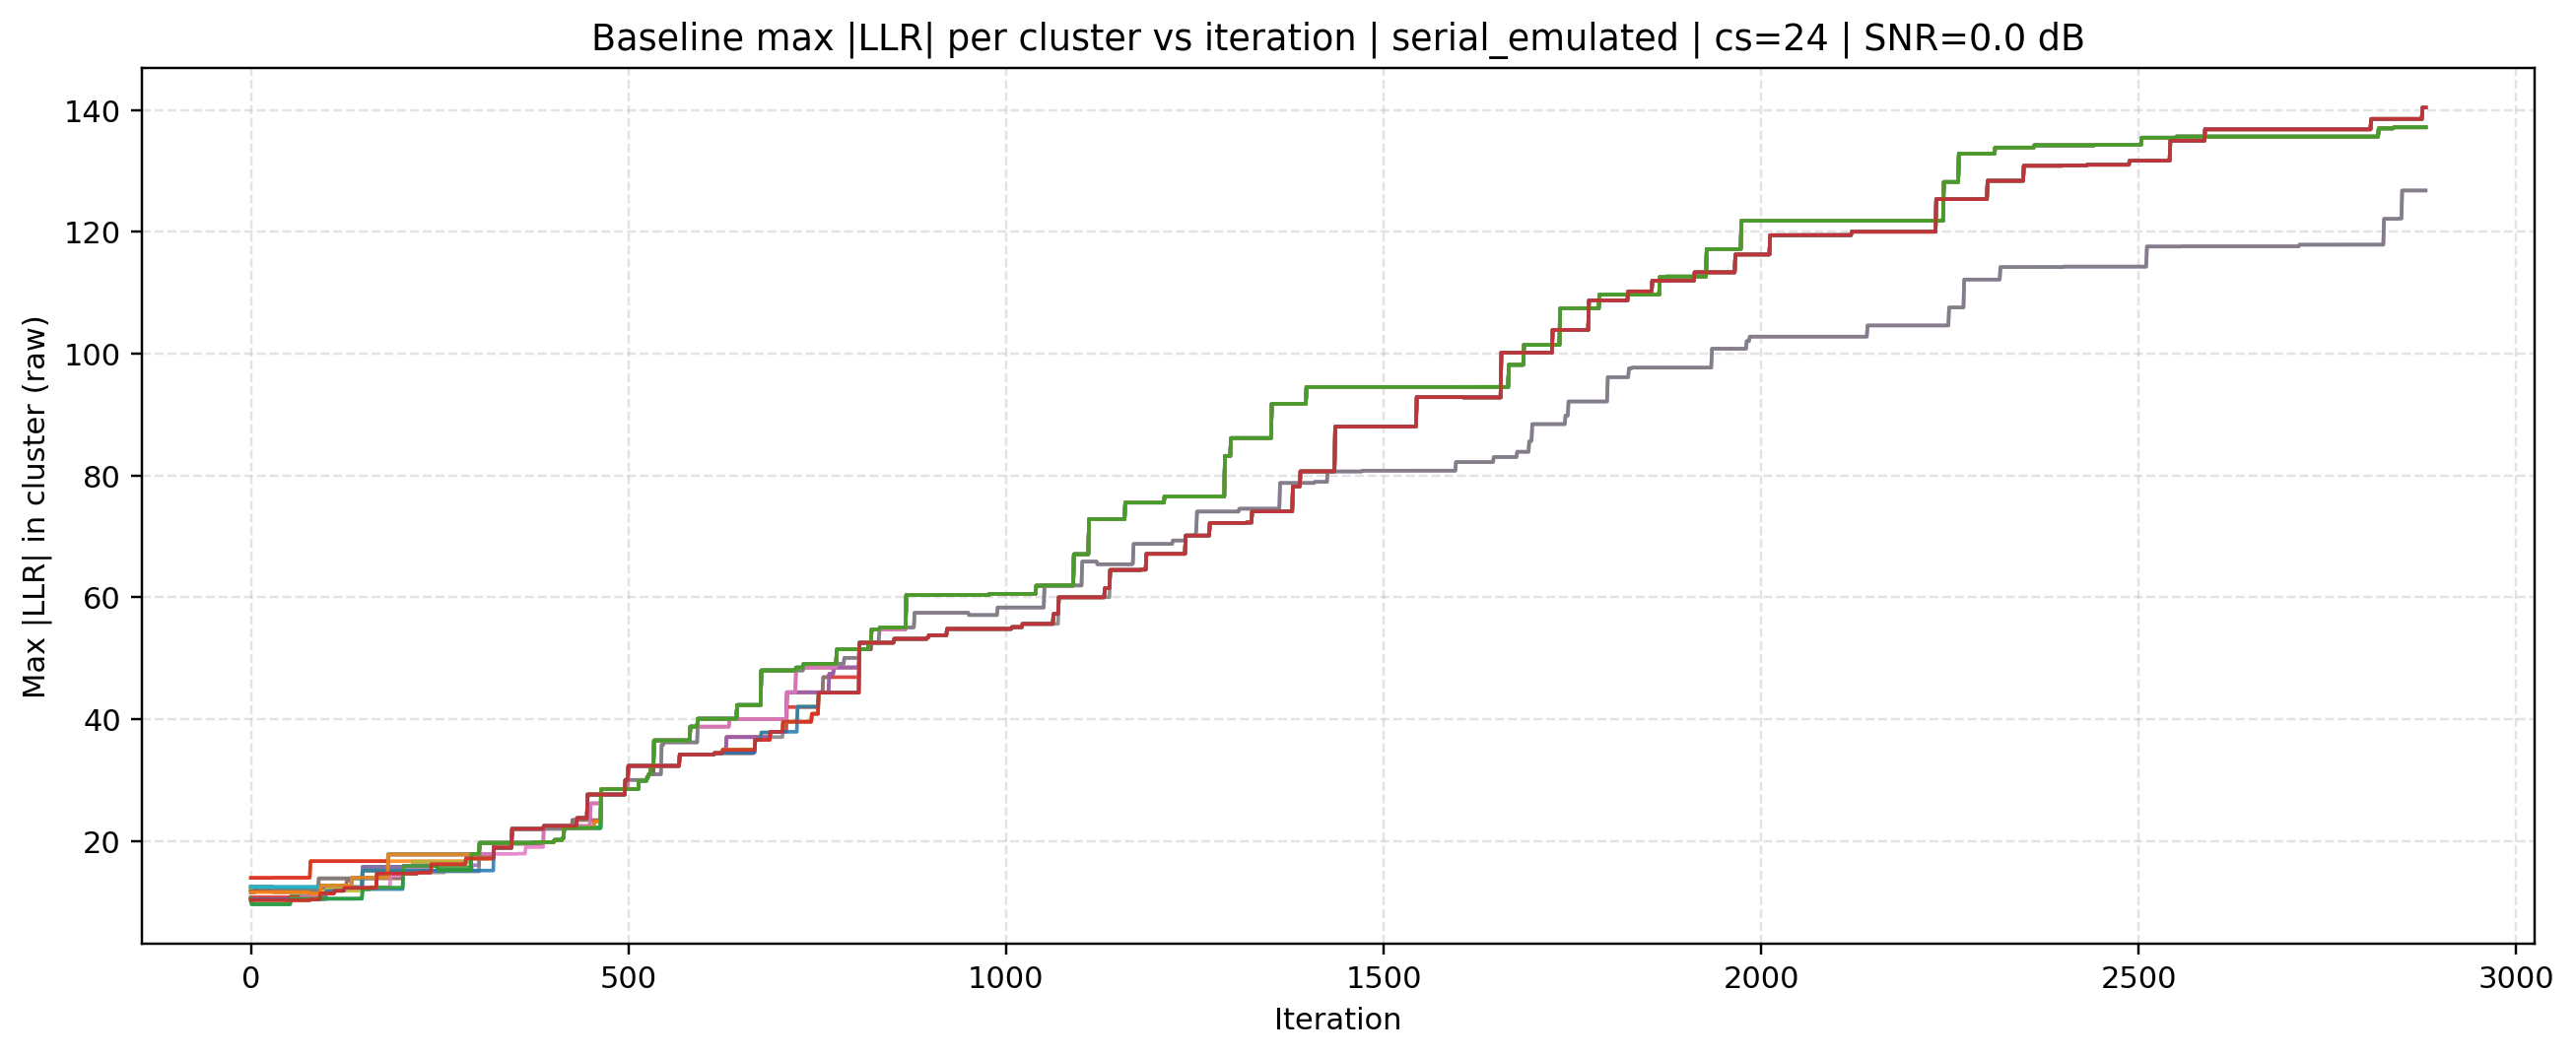

Data behind this chart, as committed beside it:
source, mode, cluster_size, iteration, cluster_id, max_abs_llr, snr_db
baseline, serial_emulated, 24, 0, 0, 11.98, 0.0
baseline, serial_emulated, 24, 0, 1, 13.91, 0.0
baseline, serial_emulated, 24, 0, 2, 10.54, 0.0
baseline, serial_emulated, 24, 0, 3, 13.91, 0.0
baseline, serial_emulated, 24, 0, 4, 10.23, 0.0
baseline, serial_emulated, 24, 0, 5, 12.45, 0.0
baseline, serial_emulated, 24, 0, 6, 11.98, 0.0
baseline, serial_emulated, 24, 0, 7, 12.42, 0.0
baseline, serial_emulated, 24, 0, 8, 11.98, 0.0
baseline, serial_emulated, 24, 0, 9, 10.27, 0.0
baseline, serial_emulated, 24, 0, 10, 10.54, 0.0
baseline, serial_emulated, 24, 0, 11, 10.27, 0.0
baseline, serial_emulated, 24, 0, 12, 11.52, 0.0
baseline, serial_emulated, 24, 0, 13, 10.74, 0.0
baseline, serial_emulated, 24, 0, 14, 11.52, 0.0
baseline, serial_emulated, 24, 0, 15, 11.73, 0.0
baseline, serial_emulated, 24, 0, 16, 10.54, 0.0
baseline, serial_emulated, 24, 0, 17, 12.45, 0.0
baseline, serial_emulated, 24, 0, 18, 10.27, 0.0
baseline, serial_emulated, 24, 0, 19, 12.42, 0.0
baseline, serial_emulated, 24, 0, 20, 10.39, 0.0
baseline, serial_emulated, 24, 0, 21, 11.56, 0.0
baseline, serial_emulated, 24, 0, 22, 10.54, 0.0
baseline, serial_emulated, 24, 0, 23, 10.27, 0.0
baseline, serial_emulated, 24, 1, 0, 11.98, 0.0
baseline, serial_emulated, 24, 1, 1, 13.91, 0.0
baseline, serial_emulated, 24, 1, 2, 10.27, 0.0
baseline, serial_emulated, 24, 1, 3, 13.91, 0.0
baseline, serial_emulated, 24, 1, 4, 10.23, 0.0
baseline, serial_emulated, 24, 1, 5, 12.45, 0.0
baseline, serial_emulated, 24, 1, 6, 11.98, 0.0
baseline, serial_emulated, 24, 1, 7, 12.42, 0.0
baseline, serial_emulated, 24, 1, 8, 11.98, 0.0
baseline, serial_emulated, 24, 1, 9, 10.27, 0.0
baseline, serial_emulated, 24, 1, 10, 9.577, 0.0
baseline, serial_emulated, 24, 1, 11, 10.27, 0.0
baseline, serial_emulated, 24, 1, 12, 11.52, 0.0
baseline, serial_emulated, 24, 1, 13, 10.74, 0.0
baseline, serial_emulated, 24, 1, 14, 11.52, 0.0
baseline, serial_emulated, 24, 1, 15, 11.73, 0.0
baseline, serial_emulated, 24, 1, 16, 10.27, 0.0
baseline, serial_emulated, 24, 1, 17, 12.45, 0.0
baseline, serial_emulated, 24, 1, 18, 10.27, 0.0
baseline, serial_emulated, 24, 1, 19, 12.42, 0.0
baseline, serial_emulated, 24, 1, 20, 10.39, 0.0
baseline, serial_emulated, 24, 1, 21, 11.56, 0.0
baseline, serial_emulated, 24, 1, 22, 9.577, 0.0
baseline, serial_emulated, 24, 1, 23, 10.27, 0.0
baseline, serial_emulated, 24, 2, 0, 11.98, 0.0
baseline, serial_emulated, 24, 2, 1, 13.91, 0.0
baseline, serial_emulated, 24, 2, 2, 10.27, 0.0
baseline, serial_emulated, 24, 2, 3, 13.91, 0.0
baseline, serial_emulated, 24, 2, 4, 10.23, 0.0
baseline, serial_emulated, 24, 2, 5, 12.45, 0.0
baseline, serial_emulated, 24, 2, 6, 11.98, 0.0
baseline, serial_emulated, 24, 2, 7, 12.42, 0.0
baseline, serial_emulated, 24, 2, 8, 11.98, 0.0
baseline, serial_emulated, 24, 2, 9, 10.27, 0.0
baseline, serial_emulated, 24, 2, 10, 9.577, 0.0
baseline, serial_emulated, 24, 2, 11, 10.27, 0.0
... 69,084 more rows
